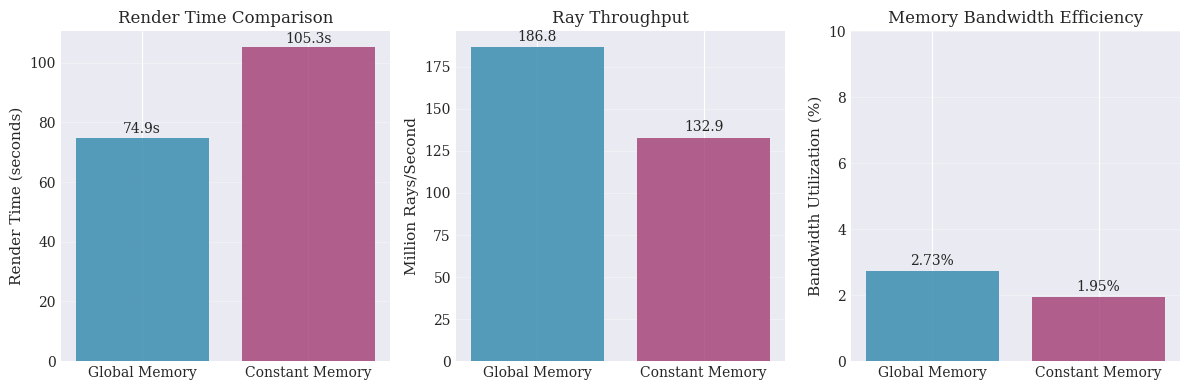
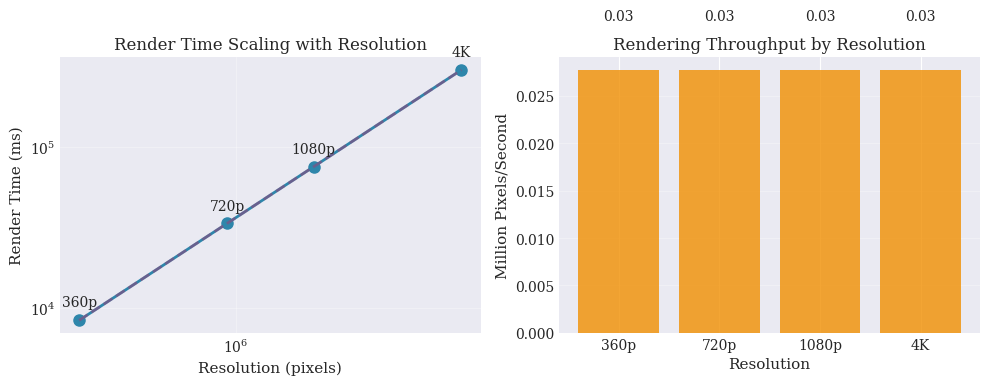
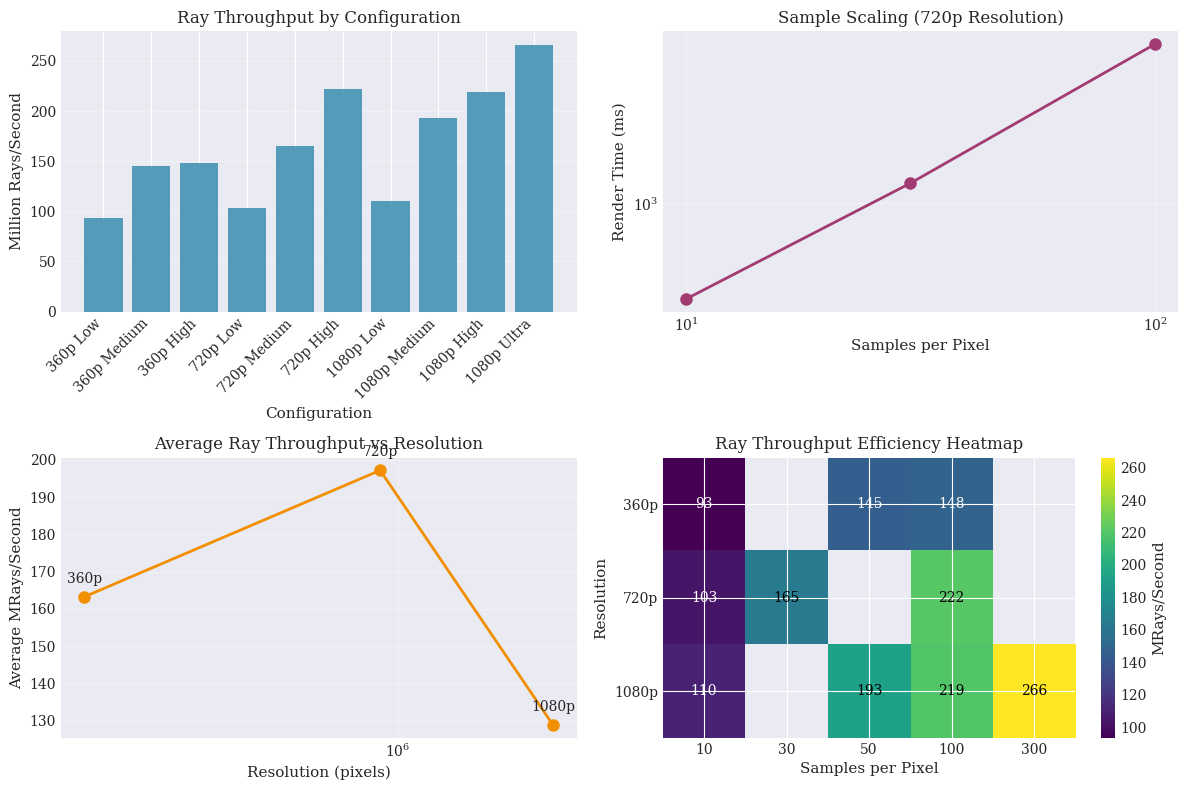
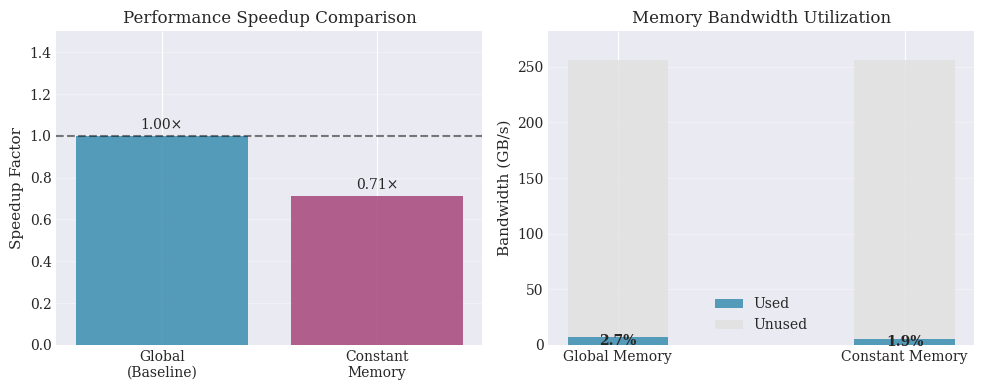

Generate these figures, in order, with matplotlib:
import matplotlib.pyplot as plt
import numpy as np
import pandas as pd

# Set style for professional graphs
plt.style.use('seaborn-v0_8-darkgrid')
plt.rcParams['font.family'] = 'serif'
plt.rcParams['font.size'] = 10
plt.rcParams['axes.labelsize'] = 11
plt.rcParams['xtick.labelsize'] = 10
plt.rcParams['ytick.labelsize'] = 10
plt.rcParams['legend.fontsize'] = 10

# Data from terminal output
# Main performance comparison
global_time = 74944.8  # ms
const_time = 105289   # ms
global_rays_sec = 186.762  # million rays/sec
const_rays_sec = 132.937   # million rays/sec
global_bandwidth = 7.00572  # GB/s
const_bandwidth = 4.98666   # GB/s
theoretical_bandwidth = 256.256  # GB/s

# Resolution scaling data
resolutions = ['360p', '720p', '1080p', '4K']
resolution_pixels = [640*360, 1280*720, 1920*1080, 3840*2160]
estimated_times = [8327.2, 33308.8, 74944.8, 299779]  # ms

# Benchmark scaling data
benchmark_data = {
    'config': ['360p Low', '360p Medium', '360p High', '720p Low', '720p Medium', 
               '720p High', '1080p Low', '1080p Medium', '1080p High', '1080p Ultra'],
    'resolution': ['640x360', '640x360', '640x360', '1280x720', '1280x720', 
                   '1280x720', '1920x1080', '1920x1080', '1920x1080', '1920x1080'],
    'samples': [10, 50, 100, 10, 30, 100, 10, 50, 100, 300],
    'depth': [5, 10, 15, 5, 10, 20, 5, 15, 20, 30],
    'time_ms': [92.54, 596.87, 1745.63, 333.99, 1258.26, 6240.56, 704.68, 6056.02, 14172.45, 52582.96],
    'mrays_sec': [93.36, 144.76, 148.48, 103.47, 164.80, 221.52, 110.35, 192.60, 219.47, 266.19]
}

# Create figures directory
import os
os.makedirs('figures', exist_ok=True)

# Figure 1: Memory Strategy Performance Comparison
fig, (ax1, ax2, ax3) = plt.subplots(1, 3, figsize=(12, 4))

# Render time comparison
strategies = ['Global Memory', 'Constant Memory']
times = [global_time/1000, const_time/1000]  # Convert to seconds
colors = ['#2E86AB', '#A23B72']
bars1 = ax1.bar(strategies, times, color=colors, alpha=0.8)
ax1.set_ylabel('Render Time (seconds)')
ax1.set_title('Render Time Comparison')
ax1.grid(axis='y', alpha=0.3)
for bar, time in zip(bars1, times):
    ax1.text(bar.get_x() + bar.get_width()/2, bar.get_height() + 0.5, 
             f'{time:.1f}s', ha='center', va='bottom')

# Ray throughput comparison
rays = [global_rays_sec, const_rays_sec]
bars2 = ax2.bar(strategies, rays, color=colors, alpha=0.8)
ax2.set_ylabel('Million Rays/Second')
ax2.set_title('Ray Throughput')
ax2.grid(axis='y', alpha=0.3)
for bar, ray in zip(bars2, rays):
    ax2.text(bar.get_x() + bar.get_width()/2, bar.get_height() + 2, 
             f'{ray:.1f}', ha='center', va='bottom')

# Bandwidth utilization
bandwidth_util = [(global_bandwidth/theoretical_bandwidth)*100, 
                  (const_bandwidth/theoretical_bandwidth)*100]
bars3 = ax3.bar(strategies, bandwidth_util, color=colors, alpha=0.8)
ax3.set_ylabel('Bandwidth Utilization (%)')
ax3.set_title('Memory Bandwidth Efficiency')
ax3.set_ylim(0, 10)
ax3.grid(axis='y', alpha=0.3)
for bar, util in zip(bars3, bandwidth_util):
    ax3.text(bar.get_x() + bar.get_width()/2, bar.get_height() + 0.1, 
             f'{util:.2f}%', ha='center', va='bottom')

plt.tight_layout()
plt.savefig('figures/memory_comparison.pdf', dpi=300, bbox_inches='tight')
plt.savefig('figures/memory_comparison.png', dpi=300, bbox_inches='tight')
plt.close()

# Figure 2: Resolution Scaling Analysis
fig, (ax1, ax2) = plt.subplots(1, 2, figsize=(10, 4))

# Time vs Resolution
ax1.plot(resolution_pixels, estimated_times, 'o-', color='#2E86AB', linewidth=2, markersize=8)
ax1.plot(resolution_pixels, estimated_times, '--', color='#A23B72', alpha=0.5, linewidth=2)
ax1.set_xlabel('Resolution (pixels)')
ax1.set_ylabel('Render Time (ms)')
ax1.set_title('Render Time Scaling with Resolution')
ax1.set_xscale('log')
ax1.set_yscale('log')
ax1.grid(True, alpha=0.3)
for i, (res, time) in enumerate(zip(resolutions, estimated_times)):
    ax1.annotate(res, (resolution_pixels[i], time), 
                 textcoords="offset points", xytext=(0,10), ha='center')

# Pixels per second
pixels_per_sec = [pixels/(time/1000) for pixels, time in zip(resolution_pixels, estimated_times)]
ax2.bar(resolutions, [p/1e6 for p in pixels_per_sec], color='#F18F01', alpha=0.8)
ax2.set_xlabel('Resolution')
ax2.set_ylabel('Million Pixels/Second')
ax2.set_title('Rendering Throughput by Resolution')
ax2.grid(axis='y', alpha=0.3)
for i, (res, pps) in enumerate(zip(resolutions, pixels_per_sec)):
    ax2.text(i, pps/1e6 + 0.005, f'{pps/1e6:.2f}', ha='center', va='bottom')

plt.tight_layout()
plt.savefig('figures/resolution_scaling.pdf', dpi=300, bbox_inches='tight')
plt.savefig('figures/resolution_scaling.png', dpi=300, bbox_inches='tight')
plt.close()

# Figure 3: Detailed Benchmark Analysis
df = pd.DataFrame(benchmark_data)

fig, ((ax1, ax2), (ax3, ax4)) = plt.subplots(2, 2, figsize=(12, 8))

# Ray throughput by configuration
x_pos = np.arange(len(df['config']))
bars = ax1.bar(x_pos, df['mrays_sec'], color='#2E86AB', alpha=0.8)
ax1.set_xlabel('Configuration')
ax1.set_ylabel('Million Rays/Second')
ax1.set_title('Ray Throughput by Configuration')
ax1.set_xticks(x_pos)
ax1.set_xticklabels(df['config'], rotation=45, ha='right')
ax1.grid(axis='y', alpha=0.3)

# Sample scaling for 720p
df_720p = df[df['resolution'] == '1280x720']
ax2.plot(df_720p['samples'], df_720p['time_ms'], 'o-', color='#A23B72', linewidth=2, markersize=8)
ax2.set_xlabel('Samples per Pixel')
ax2.set_ylabel('Render Time (ms)')
ax2.set_title('Sample Scaling (720p Resolution)')
ax2.set_xscale('log')
ax2.set_yscale('log')
ax2.grid(True, alpha=0.3)

# Resolution impact on throughput
resolution_groups = df.groupby('resolution')['mrays_sec'].mean()
res_labels = ['360p', '720p', '1080p']
ax3.plot(resolution_pixels[:3], resolution_groups.values, 'o-', color='#F18F01', linewidth=2, markersize=8)
ax3.set_xlabel('Resolution (pixels)')
ax3.set_ylabel('Average MRays/Second')
ax3.set_title('Average Ray Throughput vs Resolution')
ax3.set_xscale('log')
ax3.grid(True, alpha=0.3)
for i, (pixels, throughput) in enumerate(zip(resolution_pixels[:3], resolution_groups.values)):
    ax3.annotate(res_labels[i], (pixels, throughput), 
                 textcoords="offset points", xytext=(0,10), ha='center')

# Efficiency heatmap
# Create a matrix of efficiency (MRays/sec) for different samples and resolutions
unique_res = df['resolution'].unique()
unique_samples = sorted(df['samples'].unique())
efficiency_matrix = np.zeros((len(unique_res), len(unique_samples)))

for i, res in enumerate(unique_res):
    for j, samp in enumerate(unique_samples):
        data = df[(df['resolution'] == res) & (df['samples'] == samp)]
        if not data.empty:
            efficiency_matrix[i, j] = data['mrays_sec'].values[0]
        else:
            efficiency_matrix[i, j] = np.nan

im = ax4.imshow(efficiency_matrix, cmap='viridis', aspect='auto')
ax4.set_xticks(range(len(unique_samples)))
ax4.set_xticklabels(unique_samples)
ax4.set_yticks(range(len(unique_res)))
ax4.set_yticklabels(['360p', '720p', '1080p'])
ax4.set_xlabel('Samples per Pixel')
ax4.set_ylabel('Resolution')
ax4.set_title('Ray Throughput Efficiency Heatmap')
cbar = plt.colorbar(im, ax=ax4)
cbar.set_label('MRays/Second')

# Add text annotations
for i in range(len(unique_res)):
    for j in range(len(unique_samples)):
        if not np.isnan(efficiency_matrix[i, j]):
            text = ax4.text(j, i, f'{efficiency_matrix[i, j]:.0f}',
                           ha="center", va="center", color="white" if efficiency_matrix[i, j] < 150 else "black")

plt.tight_layout()
plt.savefig('figures/benchmark_analysis.pdf', dpi=300, bbox_inches='tight')
plt.savefig('figures/benchmark_analysis.png', dpi=300, bbox_inches='tight')
plt.close()

# Figure 4: Performance Breakdown
fig, (ax1, ax2) = plt.subplots(1, 2, figsize=(10, 4))

# Speedup comparison
speedup = global_time / const_time
categories = ['Global\n(Baseline)', 'Constant\nMemory']
speedups = [1.0, speedup]
colors = ['#2E86AB', '#A23B72']
bars = ax1.bar(categories, speedups, color=colors, alpha=0.8)
ax1.axhline(y=1.0, color='black', linestyle='--', alpha=0.5)
ax1.set_ylabel('Speedup Factor')
ax1.set_title('Performance Speedup Comparison')
ax1.set_ylim(0, 1.5)
ax1.grid(axis='y', alpha=0.3)
for bar, sp in zip(bars, speedups):
    ax1.text(bar.get_x() + bar.get_width()/2, bar.get_height() + 0.02, 
             f'{sp:.2f}×', ha='center', va='bottom')

# Memory bandwidth breakdown
bandwidth_data = {
    'Global Memory': {
        'Used': global_bandwidth,
        'Unused': theoretical_bandwidth - global_bandwidth
    },
    'Constant Memory': {
        'Used': const_bandwidth,
        'Unused': theoretical_bandwidth - const_bandwidth
    }
}

x = np.arange(len(bandwidth_data))
width = 0.35

used = [bandwidth_data[k]['Used'] for k in bandwidth_data]
unused = [bandwidth_data[k]['Unused'] for k in bandwidth_data]

p1 = ax2.bar(x, used, width, label='Used', color='#2E86AB', alpha=0.8)
p2 = ax2.bar(x, unused, width, bottom=used, label='Unused', color='#E0E0E0', alpha=0.8)

ax2.set_ylabel('Bandwidth (GB/s)')
ax2.set_title('Memory Bandwidth Utilization')
ax2.set_xticks(x)
ax2.set_xticklabels(bandwidth_data.keys())
ax2.legend()
ax2.grid(axis='y', alpha=0.3)
ax2.set_ylim(0, theoretical_bandwidth * 1.1)

# Add percentage labels
for i, (u, total) in enumerate(zip(used, [theoretical_bandwidth] * 2)):
    percentage = (u / total) * 100
    ax2.text(i, u/2, f'{percentage:.1f}%', ha='center', va='center', fontweight='bold')

plt.tight_layout()
plt.savefig('figures/performance_breakdown.pdf', dpi=300, bbox_inches='tight')
plt.savefig('figures/performance_breakdown.png', dpi=300, bbox_inches='tight')
plt.close()

print("All graphs generated successfully!")
print("Generated files:")
print("- figures/memory_comparison.pdf/png")
print("- figures/resolution_scaling.pdf/png")
print("- figures/benchmark_analysis.pdf/png")
print("- figures/performance_breakdown.pdf/png")
